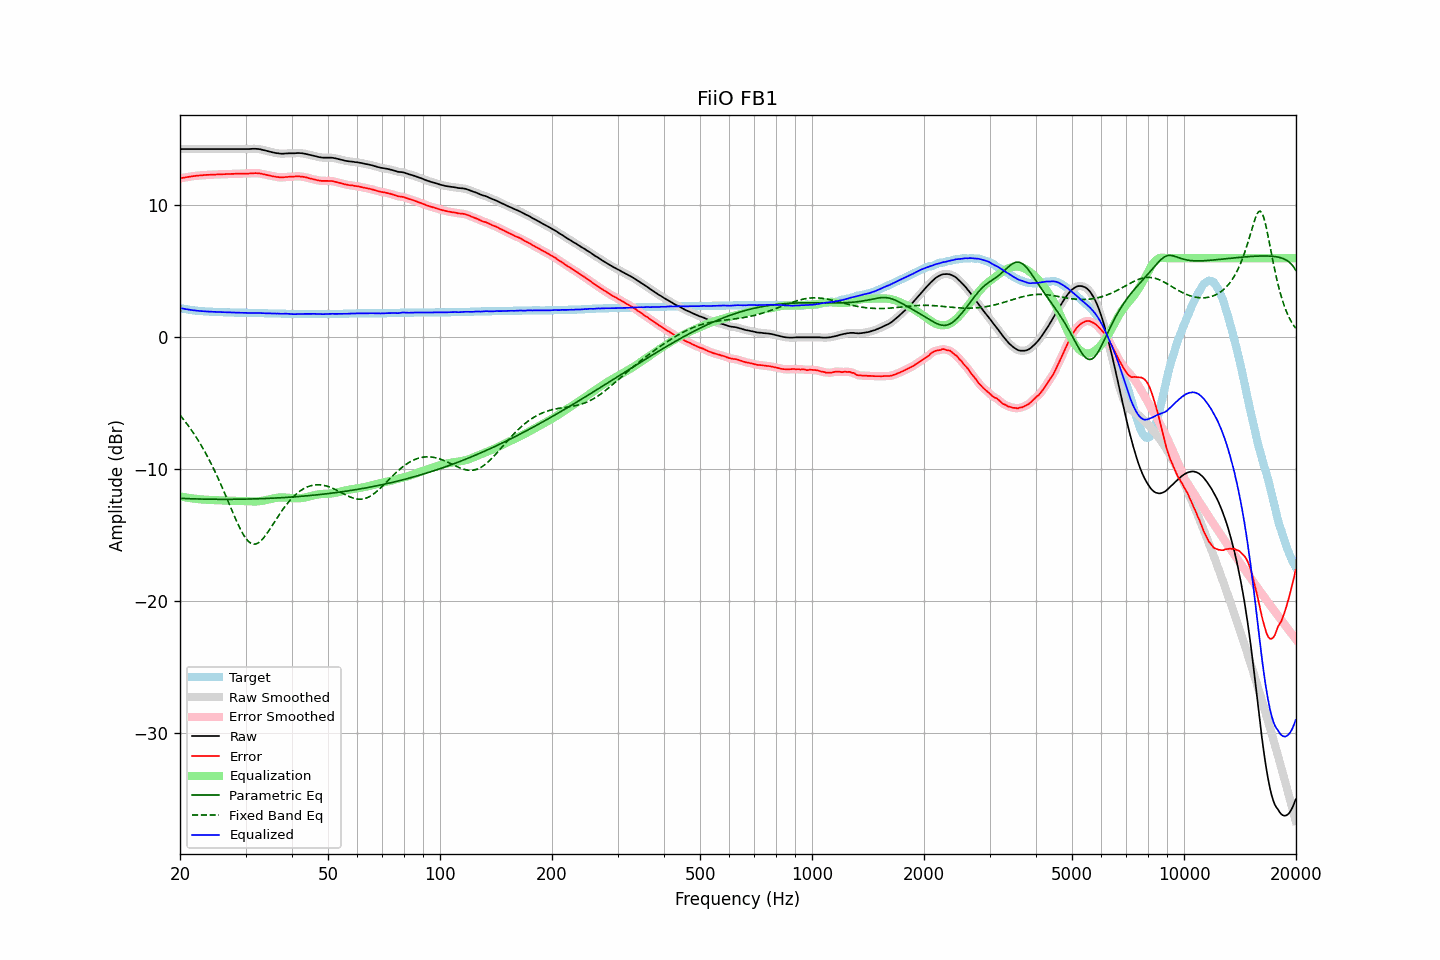

The table this chart was drawn from, first rows:
frequency, raw, error, smoothed, error_smoothed, equalization, parametric_eq, fixed_band_eq, equalized_raw, equalized_smoothed, target
20.00, 14.27, 12.05, 14.27, 12.05, -12.05, -12.20, -5.89, 2.22, 2.22, 2.22
20.20, 14.27, 12.08, 14.27, 12.07, -12.07, -12.21, -6.04, 2.20, 2.20, 2.19
20.40, 14.27, 12.10, 14.27, 12.10, -12.10, -12.21, -6.19, 2.17, 2.17, 2.17
20.61, 14.27, 12.12, 14.27, 12.12, -12.12, -12.22, -6.35, 2.15, 2.15, 2.15
20.81, 14.27, 12.14, 14.27, 12.14, -12.14, -12.22, -6.50, 2.13, 2.13, 2.13
21.02, 14.27, 12.16, 14.27, 12.16, -12.16, -12.23, -6.67, 2.11, 2.11, 2.11
21.23, 14.27, 12.18, 14.27, 12.18, -12.18, -12.23, -6.84, 2.09, 2.09, 2.09
21.44, 14.27, 12.20, 14.27, 12.20, -12.20, -12.23, -7.01, 2.07, 2.07, 2.07
21.66, 14.27, 12.22, 14.27, 12.22, -12.21, -12.24, -7.18, 2.06, 2.06, 2.05
21.87, 14.27, 12.23, 14.27, 12.23, -12.23, -12.24, -7.37, 2.04, 2.04, 2.04
22.09, 14.27, 12.25, 14.27, 12.25, -12.24, -12.25, -7.55, 2.03, 2.03, 2.02
22.31, 14.27, 12.26, 14.27, 12.26, -12.26, -12.25, -7.75, 2.01, 2.01, 2.01
22.54, 14.27, 12.27, 14.27, 12.27, -12.27, -12.25, -7.94, 2.00, 2.00, 2.00
22.76, 14.27, 12.28, 14.27, 12.28, -12.28, -12.26, -8.15, 1.99, 1.99, 1.99
22.99, 14.27, 12.29, 14.27, 12.29, -12.29, -12.26, -8.36, 1.98, 1.98, 1.98
23.22, 14.27, 12.30, 14.27, 12.30, -12.30, -12.26, -8.57, 1.97, 1.97, 1.97
23.45, 14.27, 12.31, 14.27, 12.31, -12.31, -12.26, -8.79, 1.96, 1.96, 1.96
23.69, 14.27, 12.32, 14.27, 12.32, -12.31, -12.27, -9.02, 1.96, 1.96, 1.95
23.92, 14.27, 12.32, 14.27, 12.32, -12.32, -12.27, -9.25, 1.95, 1.95, 1.95
24.16, 14.27, 12.33, 14.27, 12.33, -12.33, -12.27, -9.48, 1.94, 1.94, 1.94
24.40, 14.27, 12.33, 14.27, 12.33, -12.33, -12.27, -9.73, 1.94, 1.94, 1.94
24.65, 14.27, 12.34, 14.27, 12.34, -12.34, -12.27, -9.98, 1.93, 1.93, 1.93
24.89, 14.27, 12.34, 14.27, 12.34, -12.34, -12.27, -10.23, 1.93, 1.93, 1.93
25.14, 14.27, 12.35, 14.27, 12.35, -12.35, -12.27, -10.49, 1.92, 1.92, 1.92
25.39, 14.27, 12.35, 14.27, 12.35, -12.35, -12.28, -10.76, 1.92, 1.92, 1.92
25.65, 14.27, 12.36, 14.27, 12.36, -12.36, -12.28, -11.03, 1.91, 1.91, 1.91
25.91, 14.27, 12.36, 14.27, 12.36, -12.36, -12.28, -11.31, 1.91, 1.91, 1.91
26.16, 14.27, 12.37, 14.27, 12.37, -12.36, -12.28, -11.59, 1.91, 1.91, 1.90
26.43, 14.27, 12.37, 14.27, 12.37, -12.37, -12.28, -11.87, 1.90, 1.90, 1.90
26.69, 14.27, 12.38, 14.27, 12.37, -12.37, -12.28, -12.16, 1.90, 1.90, 1.89
26.96, 14.27, 12.38, 14.27, 12.38, -12.38, -12.28, -12.45, 1.89, 1.89, 1.89
27.23, 14.27, 12.38, 14.27, 12.38, -12.38, -12.28, -12.74, 1.89, 1.89, 1.89
27.50, 14.27, 12.39, 14.27, 12.38, -12.39, -12.28, -13.03, 1.88, 1.88, 1.88
27.77, 14.27, 12.39, 14.27, 12.39, -12.39, -12.27, -13.32, 1.88, 1.88, 1.88
28.05, 14.27, 12.40, 14.27, 12.39, -12.39, -12.27, -13.60, 1.88, 1.88, 1.87
28.33, 14.27, 12.40, 14.27, 12.40, -12.40, -12.27, -13.88, 1.87, 1.87, 1.87
28.62, 14.27, 12.40, 14.27, 12.40, -12.40, -12.27, -14.14, 1.87, 1.87, 1.87
28.90, 14.27, 12.41, 14.27, 12.40, -12.40, -12.27, -14.40, 1.87, 1.87, 1.86
29.19, 14.27, 12.41, 14.27, 12.41, -12.40, -12.27, -14.64, 1.87, 1.87, 1.86
29.48, 14.27, 12.41, 14.27, 12.41, -12.41, -12.27, -14.86, 1.86, 1.86, 1.86
29.78, 14.27, 12.41, 14.27, 12.41, -12.41, -12.26, -15.06, 1.86, 1.86, 1.86
30.08, 14.27, 12.41, 14.27, 12.41, -12.41, -12.26, -15.24, 1.86, 1.86, 1.86
30.38, 14.27, 12.41, 14.27, 12.41, -12.42, -12.26, -15.39, 1.85, 1.85, 1.86
30.68, 14.27, 12.42, 14.27, 12.42, -12.42, -12.26, -15.51, 1.85, 1.85, 1.85
30.99, 14.28, 12.43, 14.28, 12.43, -12.43, -12.25, -15.59, 1.85, 1.85, 1.85
31.30, 14.29, 12.44, 14.29, 12.44, -12.44, -12.25, -15.65, 1.85, 1.85, 1.85
31.61, 14.29, 12.44, 14.29, 12.44, -12.44, -12.25, -15.67, 1.85, 1.85, 1.85
31.93, 14.29, 12.45, 14.29, 12.44, -12.44, -12.24, -15.66, 1.85, 1.85, 1.84
32.24, 14.28, 12.44, 14.28, 12.44, -12.43, -12.24, -15.62, 1.85, 1.85, 1.84
32.57, 14.27, 12.44, 14.27, 12.43, -12.42, -12.23, -15.55, 1.85, 1.84, 1.83
32.89, 14.25, 12.42, 14.25, 12.41, -12.41, -12.23, -15.46, 1.84, 1.84, 1.83
33.22, 14.22, 12.39, 14.22, 12.39, -12.39, -12.22, -15.34, 1.83, 1.83, 1.83
33.55, 14.19, 12.36, 14.19, 12.36, -12.37, -12.22, -15.20, 1.82, 1.83, 1.83
33.89, 14.17, 12.35, 14.16, 12.34, -12.34, -12.22, -15.05, 1.83, 1.82, 1.82
34.23, 14.13, 12.31, 14.13, 12.31, -12.31, -12.21, -14.88, 1.82, 1.82, 1.82
34.57, 14.10, 12.29, 14.10, 12.29, -12.28, -12.20, -14.70, 1.82, 1.82, 1.81
34.92, 14.07, 12.26, 14.07, 12.25, -12.26, -12.20, -14.52, 1.81, 1.81, 1.81
35.27, 14.04, 12.23, 14.04, 12.23, -12.23, -12.19, -14.33, 1.81, 1.81, 1.81
35.62, 14.01, 12.20, 14.01, 12.20, -12.20, -12.19, -14.14, 1.81, 1.81, 1.81
35.97, 13.99, 12.19, 13.99, 12.18, -12.18, -12.18, -13.95, 1.81, 1.81, 1.80
... 635 more rows
